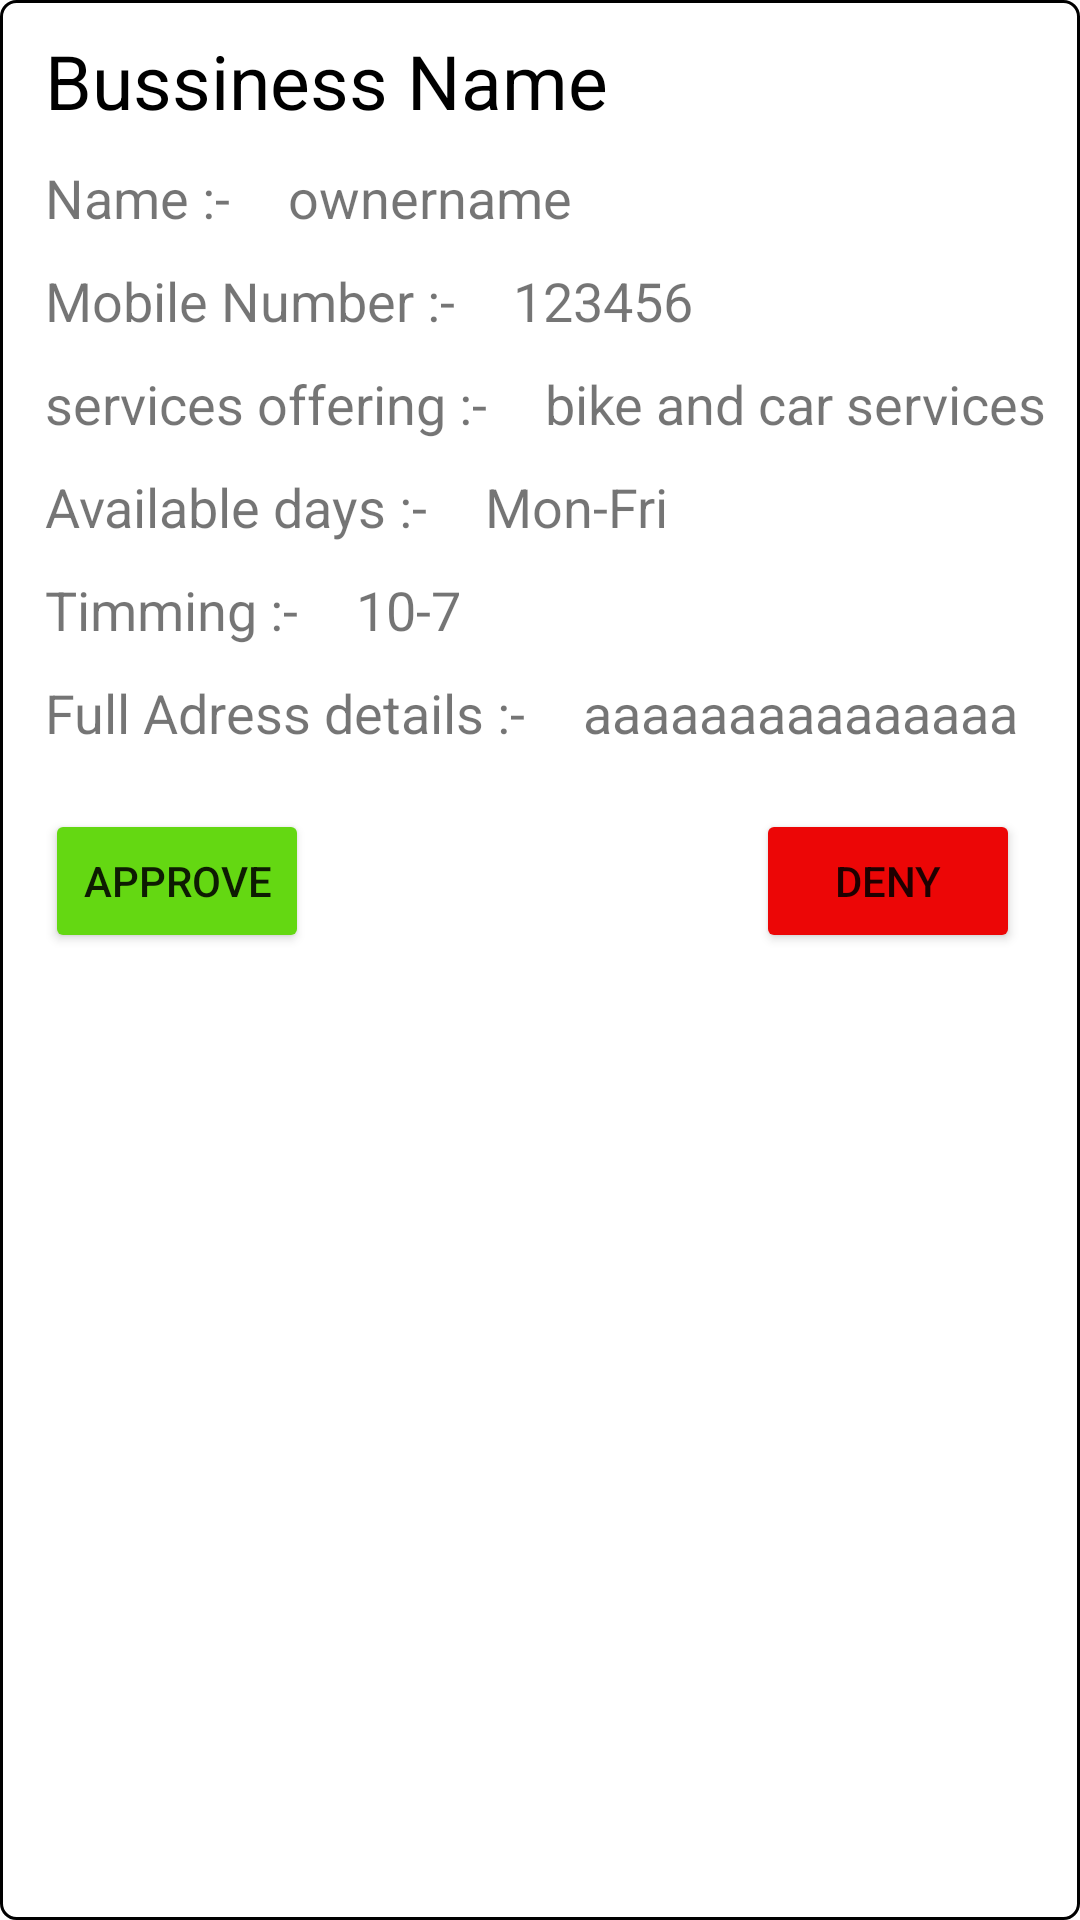

Write the Android layout XML for this screen, with the resource values it uses.
<!-- AndroidManifest.xml: application theme Theme.HelpMe -->
<!-- res/layout/admin_business_detail_approval.xml -->
<?xml version="1.0" encoding="utf-8"?>
<RelativeLayout xmlns:android="http://schemas.android.com/apk/res/android"
    android:layout_width="match_parent"
    android:padding="5dp"
    android:layout_margin="5dp"
    android:background="@drawable/black_border"
    android:layout_height="wrap_content">

    <TextView
        android:id="@+id/bussines_name"
        android:layout_width="wrap_content"
        android:layout_height="wrap_content"
        android:layout_marginStart="5dp"
        android:padding="5dp"
        android:textColor="@color/black"
        android:text="Bussiness Name"
        android:textSize="25sp" />

    <TextView
        android:layout_width="wrap_content"
        android:layout_height="wrap_content"
        android:layout_below="@+id/bussines_name"
        android:layout_marginStart="5dp"
        android:padding="5dp"
        android:text="Name :- "
        android:textSize="18sp"
        android:id="@+id/nametv"/>

    <TextView
        android:layout_width="wrap_content"
        android:layout_height="wrap_content"
        android:layout_below="@+id/bussines_name"
        android:layout_marginStart="5dp"
        android:id="@+id/ownerName"
        android:layout_toRightOf="@+id/nametv"
        android:padding="5dp"
        android:text="ownername"
        android:textSize="18sp" />

    <TextView
        android:layout_width="wrap_content"
        android:layout_height="wrap_content"
        android:layout_below="@+id/nametv"
        android:layout_marginStart="5dp"
        android:padding="5dp"
        android:text="Mobile Number :- "
        android:textSize="18sp"
        android:id="@+id/mobiletv"/>

    <TextView
        android:layout_width="wrap_content"
        android:layout_height="wrap_content"
        android:layout_below="@+id/nametv"
        android:layout_marginStart="5dp"
        android:id="@+id/mobileNumber"
        android:layout_toRightOf="@+id/mobiletv"
        android:padding="5dp"
        android:text="123456"
        android:textSize="18sp" />

    <TextView
        android:layout_width="wrap_content"
        android:layout_height="wrap_content"
        android:layout_below="@+id/mobiletv"
        android:layout_marginStart="5dp"
        android:padding="5dp"
        android:text="services offering :- "
        android:textSize="18sp"
        android:id="@+id/servicetv"/>

    <TextView
        android:layout_width="wrap_content"
        android:layout_height="wrap_content"
        android:layout_below="@+id/mobiletv"
        android:layout_marginStart="5dp"
        android:id="@+id/ServiceOffering"
        android:layout_toRightOf="@+id/servicetv"
        android:padding="5dp"
        android:text="bike and car services"
        android:textSize="18sp" />

    <TextView
        android:layout_width="wrap_content"
        android:layout_height="wrap_content"
        android:layout_below="@+id/servicetv"
        android:layout_marginStart="5dp"
        android:padding="5dp"
        android:text="Available days :- "
        android:textSize="18sp"
        android:id="@+id/availabletv"/>

    <TextView
        android:layout_width="wrap_content"
        android:layout_height="wrap_content"
        android:layout_below="@+id/servicetv"
        android:layout_marginStart="5dp"
        android:id="@+id/availableDays"
        android:layout_toRightOf="@+id/availabletv"
        android:padding="5dp"
        android:text="Mon-Fri"
        android:textSize="18sp" />
    <TextView
        android:layout_width="wrap_content"
        android:layout_height="wrap_content"
        android:layout_below="@+id/availabletv"
        android:layout_marginStart="5dp"
        android:padding="5dp"
        android:text="Timming :- "
        android:textSize="18sp"
        android:id="@+id/timetv"/>

    <TextView
        android:id="@+id/timming"
        android:layout_width="wrap_content"
        android:layout_height="wrap_content"
        android:layout_below="@+id/availabletv"
        android:layout_marginStart="5dp"
        android:layout_toRightOf="@+id/timetv"
        android:padding="5dp"
        android:text="10-7"
        android:textSize="18sp" />

    <TextView
        android:layout_width="wrap_content"
        android:layout_height="wrap_content"
        android:layout_below="@+id/timetv"
        android:layout_marginStart="5dp"
        android:padding="5dp"
        android:text="Full Adress details :- "
        android:textSize="18sp"
        android:id="@+id/adresstv"/>

    <TextView
        android:id="@+id/fullAdress"
        android:layout_width="wrap_content"
        android:layout_height="wrap_content"
        android:layout_below="@+id/timetv"
        android:layout_marginStart="5dp"
        android:layout_toRightOf="@+id/adresstv"
        android:padding="5dp"
        android:text="aaaaaaaaaaaaaaa"
        android:textSize="18sp" />

    <Button
        android:id="@+id/approve_id"
        android:layout_width="wrap_content"
        android:layout_height="wrap_content"
        android:layout_below="@+id/adresstv"
        android:layout_marginStart="10dp"
        android:layout_marginTop="15dp"
        android:backgroundTint="#64D812"
        android:text="Approve" />

    <Button
        android:id="@+id/deny_button"
        android:layout_width="wrap_content"
        android:layout_height="wrap_content"
        android:layout_below="@id/fullAdress"
        android:layout_alignParentEnd="true"
        android:layout_marginTop="15dp"
        android:layout_marginEnd="15dp"
        android:backgroundTint="#EC0606"
        android:text="Deny" />



</RelativeLayout>
<!-- resources referenced by this layout -->
<resources>
  <!-- drawable black_border (drawable) -->
  <?xml version="1.0" encoding="utf-8"?>
  <shape xmlns:android="http://schemas.android.com/apk/res/android"
      android:shape="rectangle" >
  
      
      <solid
          android:color="@color/white" >
      </solid>
  
      
      <stroke
          android:width="1dp"
          android:color="#000000" >
      </stroke>
  
      
      <corners
          android:radius="5dp"   >
      </corners>
  
  </shape>
  <style name="Theme.HelpMe" parent="Theme.MaterialComponents.DayNight.DarkActionBar">
          
          <item name="colorPrimary">@color/purple_500</item>
          <item name="colorPrimaryVariant">#E64242</item>
          <item name="colorOnPrimary">@color/white</item>
          
          <item name="colorSecondary">@color/teal_200</item>
          <item name="colorSecondaryVariant">@color/teal_700</item>
          <item name="colorOnSecondary">@color/black</item>
          
          <item name="android:statusBarColor" tools:targetApi="l">?attr/colorPrimaryVariant</item>
          
      </style>
  <!-- not gathered from this repository: default colours our renderer supplied (Android Studio template values) -->
  <color name="purple_500">#FF6200EE</color>
  <color name="teal_200">#FF03DAC5</color>
  <color name="teal_700">#FF018786</color>
  <color name="black">#FF000000</color>
  <color name="white">#FFFFFFFF</color>
</resources>
